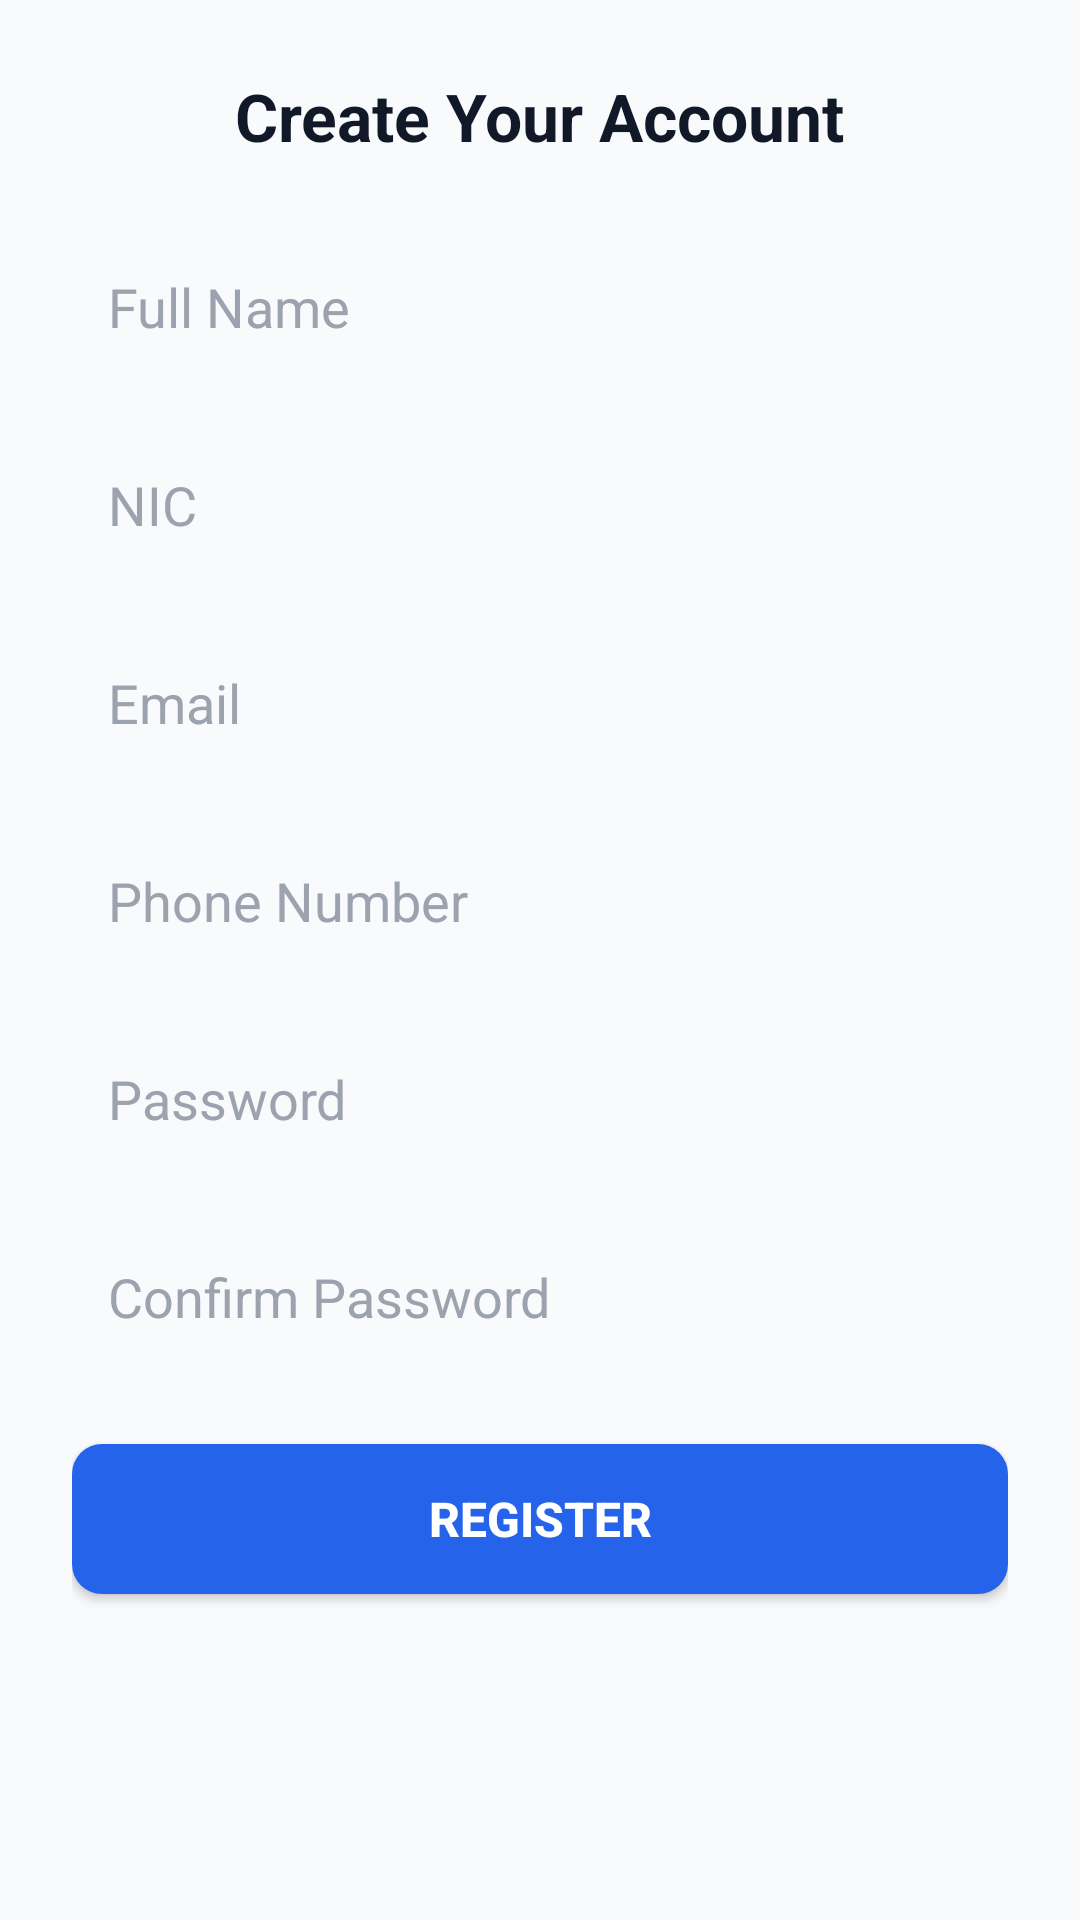

This screen was rendered from an Android layout file. Write that file and the resources it references.
<!-- AndroidManifest.xml: application theme Theme.Amply -->
<!-- res/layout/activity_register.xml -->
<?xml version="1.0" encoding="utf-8"?>
<ScrollView xmlns:android="http://schemas.android.com/apk/res/android"
    android:id="@+id/main"
    android:layout_width="match_parent"
    android:layout_height="match_parent"
    android:fillViewport="true"
    android:background="#F8FAFC">

    <LinearLayout
        android:layout_width="match_parent"
        android:layout_height="wrap_content"
        android:orientation="vertical"
        android:padding="24dp"
        android:gravity="center_horizontal">

        
        <TextView
            android:id="@+id/titleText"
            android:layout_width="wrap_content"
            android:layout_height="wrap_content"
            android:text="Create Your Account"
            android:textSize="22sp"
            android:textStyle="bold"
            android:textColor="#111827"
            android:layout_marginBottom="24dp" />

        
        <EditText
            android:id="@+id/fullName"
            android:layout_width="match_parent"
            android:layout_height="50dp"
            android:hint="Full Name"
            android:padding="12dp"
            android:background="@drawable/edittext_bg"
            android:inputType="textPersonName"
            android:textColor="#111827"
            android:textColorHint="#9CA3AF"
            android:layout_marginBottom="16dp" />

        
        <EditText
            android:id="@+id/nic"
            android:layout_width="match_parent"
            android:layout_height="50dp"
            android:hint="NIC"
            android:padding="12dp"
            android:background="@drawable/edittext_bg"
            android:inputType="text"
            android:textColor="#111827"
            android:textColorHint="#9CA3AF"
            android:layout_marginBottom="16dp" />

        
        <EditText
            android:id="@+id/username"
            android:layout_width="match_parent"
            android:layout_height="50dp"
            android:hint="Email"
            android:padding="12dp"
            android:background="@drawable/edittext_bg"
            android:inputType="textEmailAddress"
            android:textColor="#111827"
            android:textColorHint="#9CA3AF"
            android:layout_marginBottom="16dp" />

        
        <EditText
            android:id="@+id/phone"
            android:layout_width="match_parent"
            android:layout_height="50dp"
            android:hint="Phone Number"
            android:padding="12dp"
            android:background="@drawable/edittext_bg"
            android:inputType="phone"
            android:textColor="#111827"
            android:textColorHint="#9CA3AF"
            android:layout_marginBottom="16dp" />

        
        <EditText
            android:id="@+id/password"
            android:layout_width="match_parent"
            android:layout_height="50dp"
            android:hint="Password"
            android:padding="12dp"
            android:background="@drawable/edittext_bg"
            android:inputType="textPassword"
            android:textColor="#111827"
            android:textColorHint="#9CA3AF"
            android:layout_marginBottom="16dp" />

        
        <EditText
            android:id="@+id/confirmPassword"
            android:layout_width="match_parent"
            android:layout_height="50dp"
            android:hint="Confirm Password"
            android:padding="12dp"
            android:background="@drawable/edittext_bg"
            android:inputType="textPassword"
            android:textColor="#111827"
            android:textColorHint="#9CA3AF"
            android:layout_marginBottom="24dp" />

        
        <Button
            android:id="@+id/registerBtn"
            android:layout_width="match_parent"
            android:layout_height="50dp"
            android:text="Register"
            android:textSize="16sp"
            android:textStyle="bold"
            android:textColor="#FFFFFF"
            android:backgroundTint="#2563EB"
            android:background="@drawable/button_bg"
            android:layout_marginBottom="12dp" />

    </LinearLayout>
</ScrollView>
<!-- resources referenced by this layout -->
<resources>
  <!-- drawable button_bg (drawable) -->
  <selector xmlns:android="http://schemas.android.com/apk/res/android">
      
      <item android:state_pressed="true">
          <shape android:shape="rectangle">
              <solid android:color="#1D4ED8" />
              <corners android:radius="10dp" />
          </shape>
      </item>
  
      
      <item>
          <shape android:shape="rectangle">
              <solid android:color="#2563EB" />
              <corners android:radius="10dp" />
          </shape>
      </item>
  </selector>
  <style name="Theme.Amply" parent="Base.Theme.Amply" />
  <style name="Base.Theme.Amply" parent="Theme.Material3.DayNight.NoActionBar">
          
          
      </style>
</resources>
